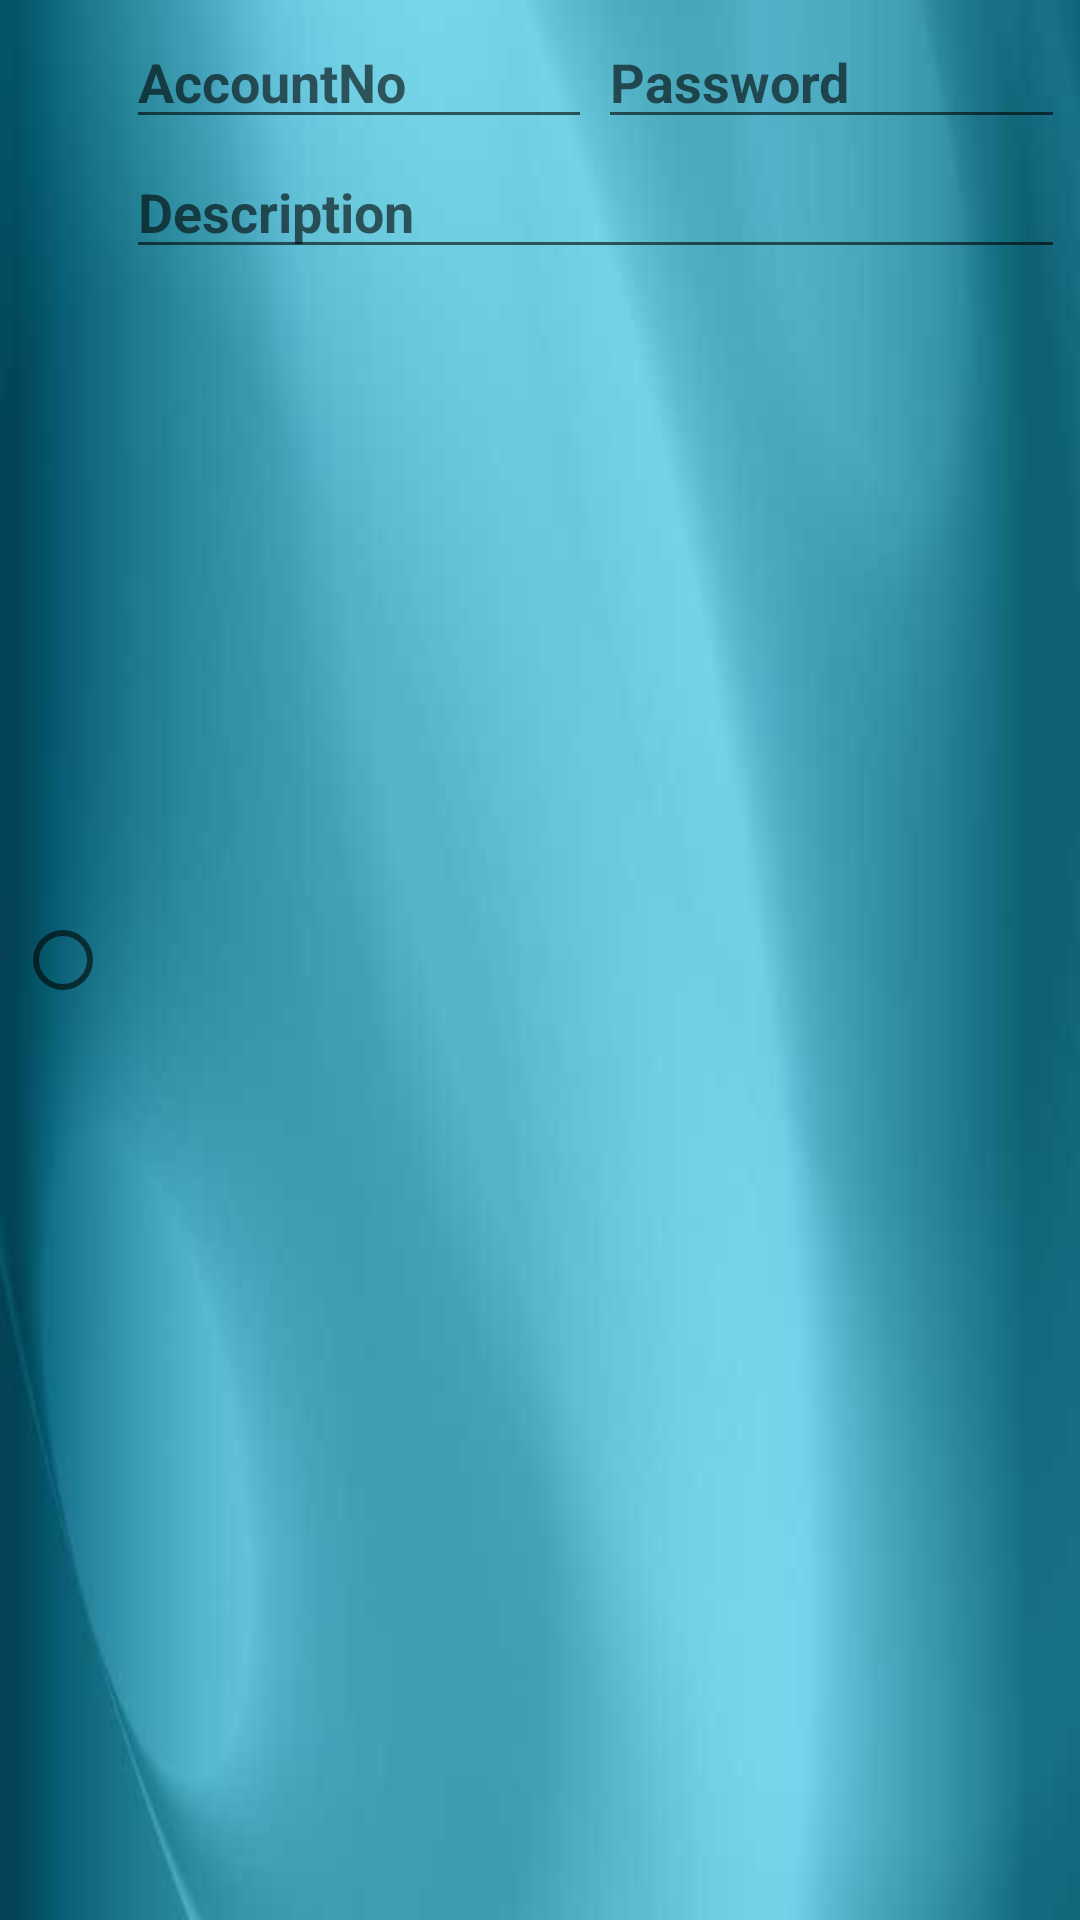

Here is an Android app screen rendered from its layout file. Give the layout XML and the strings, colors and styles it references.
<!-- AndroidManifest.xml: application theme AppTheme -->
<!-- res/layout/list_row.xml -->
<?xml version="1.0" encoding="utf-8"?>
<RelativeLayout xmlns:android="http://schemas.android.com/apk/res/android"
                android:layout_width="match_parent"
                android:layout_height="85dp"
                android:padding="5dp">


    <CheckBox
        android:id="@+id/cbState"
        style="@android:style/Widget.CompoundButton.RadioButton"
        android:layout_width="wrap_content"
        android:layout_height="wrap_content"
        android:layout_centerVertical="true"
        android:layout_marginRight="5dp"
        android:checked="false"/>


    <LinearLayout
        android:id="@+id/accPassHolder"
        android:layout_width="match_parent"
        android:layout_height="wrap_content"
        android:layout_toRightOf="@id/cbState"
        android:orientation="horizontal"
        android:weightSum="2">

        <EditText
            android:id="@+id/etAcc"
            style="@style/EditTextTheme"
            android:layout_width="0dp"
            android:layout_height="wrap_content"
            android:layout_marginRight="2dp"
            android:layout_weight="1"
            android:hint="AccountNo"
            android:inputType="numberDecimal"
            android:maxLines="1"
            android:singleLine="true"
            android:textStyle="bold"/>


        <EditText
            android:id="@+id/etPass"
            style="@style/EditTextTheme"
            android:layout_width="0dp"
            android:layout_height="wrap_content"
            android:layout_weight="1"
            android:hint="Password"
            android:inputType="textPassword"
            android:maxLines="1"
            android:singleLine="true"
            android:textStyle="bold"/>

    </LinearLayout>

    <EditText
        android:id="@+id/etDescription"
        style="@style/EditTextTheme"
        android:layout_width="match_parent"
        android:layout_height="wrap_content"
        android:layout_below="@id/accPassHolder"
        android:layout_marginTop="2dp"
        android:layout_toRightOf="@id/cbState"
        android:hint="Description"
        android:imeOptions="actionDone"
        android:inputType="text"
        android:maxLines="1"
        android:singleLine="true"
        android:textStyle="bold"/>

</RelativeLayout>
<!-- resources referenced by this layout -->
<resources>
  <style name="AppTheme" parent="Theme.AppCompat.Light.DarkActionBar">
          <item name="android:windowBackground">@drawable/base_back</item>
      </style>
  <!-- drawable base_back: jpg bitmap (drawable, 10590 bytes) -->
</resources>
